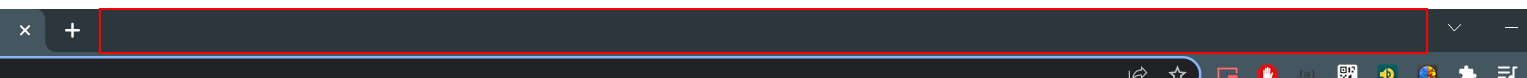
Task: Robotic Enterprise Framework
Workflow: OpenBrowsers

Step 1: find the pane (chrome.exe)

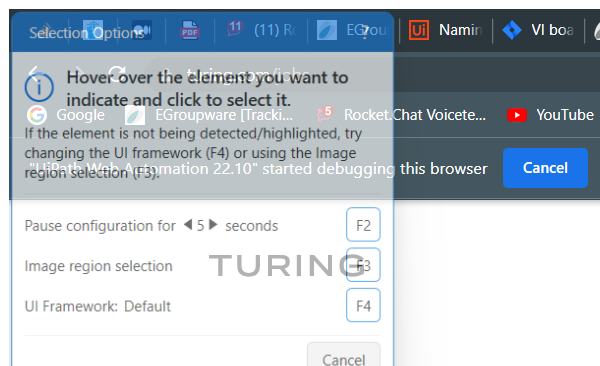
Step 2 [then]: Attach Browser 'chrome.exe Login' (chrome.exe)
